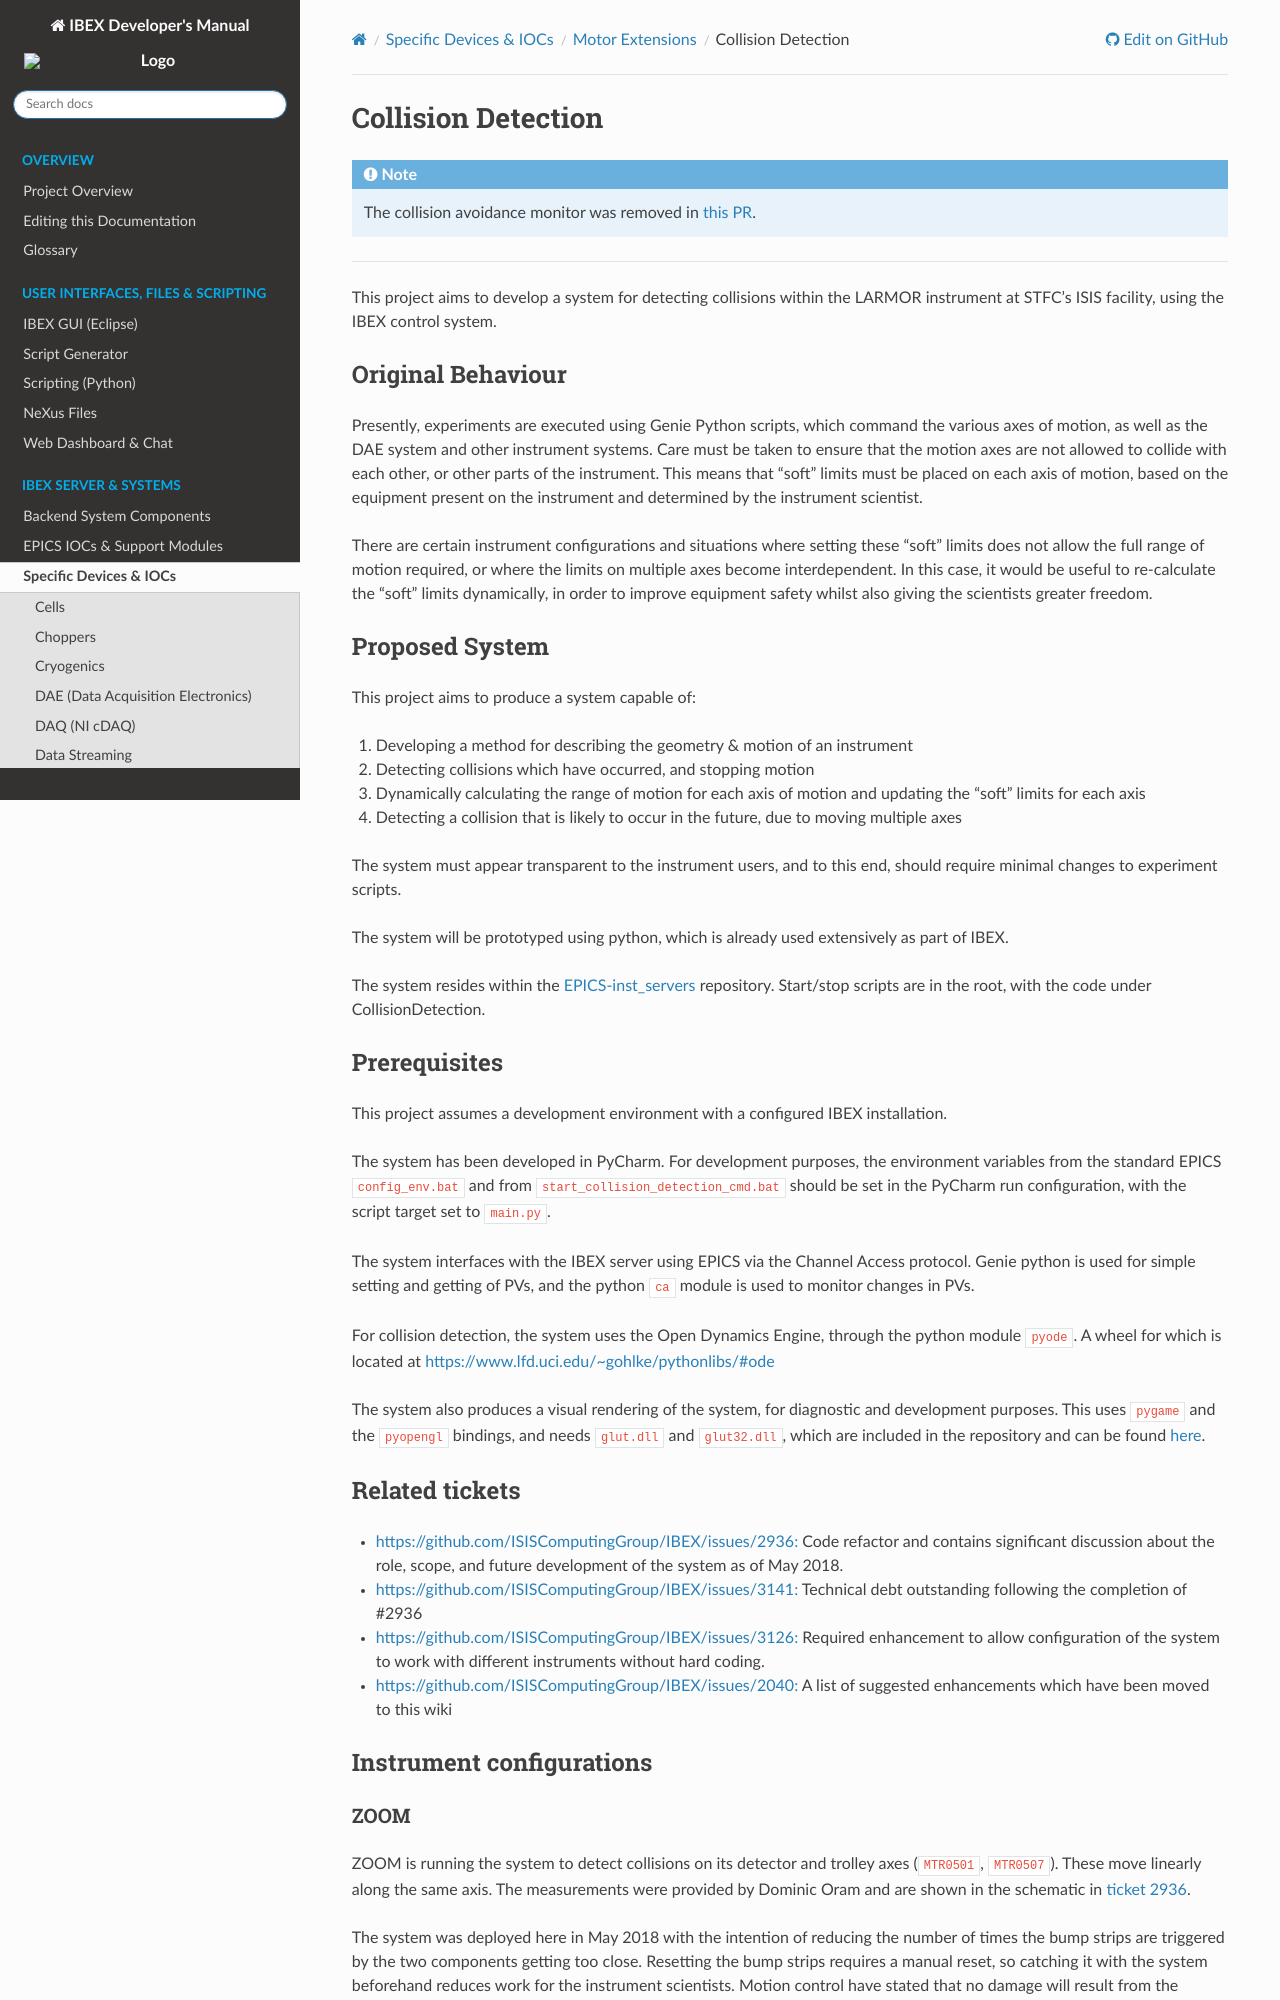

repository: ISISComputingGroup/ibex_developers_manual · page: specific_iocs/motor_extensions/Collision-Detection-Project.html · generator: sphinx

# Collision Detection

```{note}
The collision avoidance monitor was removed in [this PR](https://github.com/ISISComputingGroup/EPICS-inst_servers/pull/400/files).
```

---

 This project aims to develop a system for detecting collisions within the LARMOR instrument at STFC's ISIS facility, using the IBEX control system.

## Original Behaviour

Presently, experiments are executed using Genie Python scripts, which command the various axes of motion, as well as the DAE system and other instrument systems. Care must be taken to ensure that the motion axes are not allowed to collide with each other, or other parts of the instrument. This means that "soft" limits must be placed on each axis of motion, based on the equipment present on the instrument and determined by the instrument scientist.
 
There are certain instrument configurations and situations where setting these "soft" limits does not allow the full range of motion required, or where the limits on multiple axes become interdependent. In this case, it would be useful to re-calculate the "soft" limits dynamically, in order to improve equipment safety whilst also giving the scientists greater freedom.
 
## Proposed System

This project aims to produce a system capable of:
 
 1. Developing a method for describing the geometry & motion of an instrument
 2. Detecting collisions which have occurred, and stopping motion
 3. Dynamically calculating the range of motion for each axis of motion and updating the "soft" limits for each axis
 4. Detecting a collision that is likely to occur in the future, due to moving multiple axes
 
The system must appear transparent to the instrument users, and to this end, should require minimal changes to experiment scripts. 
 
The system will be prototyped using python, which is already used extensively as part of IBEX.

The system resides within the [EPICS-inst_servers](https://github.com/ISISComputingGroup/EPICS-inst_servers) repository. Start/stop scripts are in the root, with the code under CollisionDetection.
 
## Prerequisites
 
This project assumes a development environment with a configured IBEX installation.

The system has been developed in PyCharm. For development purposes, the environment variables from the standard EPICS `config_env.bat` and from `start_collision_detection_cmd.bat` should be set in the PyCharm run configuration, with the script target set to `main.py`.
 
The system interfaces with the IBEX server using EPICS via the Channel Access protocol. Genie python is used for simple setting and getting of PVs, and the python `ca` module is used to monitor changes in PVs. 
 
For collision detection, the system uses the Open Dynamics Engine, through the python module `pyode`. A wheel for which is located at https://www.lfd.uci.edu/~gohlke/pythonlibs/#ode 
 
The system also produces a visual rendering of the system, for diagnostic and development purposes. This uses `pygame` and the `pyopengl` bindings, and needs `glut.dll` and `glut32.dll`, which are included in the repository and can be found [here](ftp://ftp.sgi.com/opengl/glut/glut3.html).

## Related tickets

- https://github.com/ISISComputingGroup/IBEX/issues/2936: Code refactor and contains significant discussion about the role, scope, and future development of the system as of May 2018.
- https://github.com/ISISComputingGroup/IBEX/issues/3141: Technical debt outstanding following the completion of #2936
- https://github.com/ISISComputingGroup/IBEX/issues/3126: Required enhancement to allow configuration of the system to work with different instruments without hard coding.
- https://github.com/ISISComputingGroup/IBEX/issues/2040: A list of suggested enhancements which have been moved to this wiki

## Instrument configurations

### ZOOM
ZOOM is running the system to detect collisions on its detector and trolley axes (`MTR0501`, `MTR0507`). These move linearly along the same axis. The measurements were provided by Dominic Oram and are shown in the schematic in [ticket 2936](https://github.com/ISISComputingGroup/IBEX/issues/2936).

The system was deployed here in May 2018 with the intention of reducing the number of times the bump strips are triggered by the two components getting too close. Resetting the bump strips requires a manual reset, so catching it with the system beforehand reduces work for the instrument scientists. Motion control have stated that no damage will result from the system not stopping the motors.
